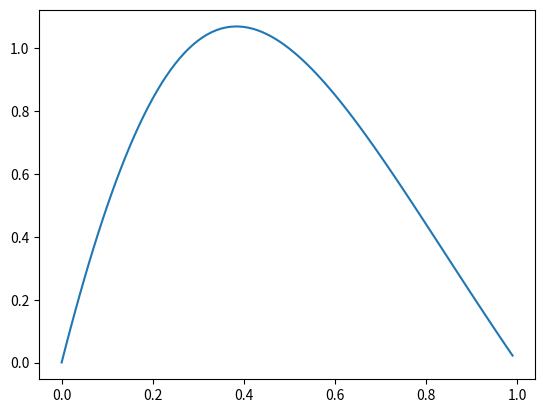

Source code (Python):
import numpy as np
import matplotlib.pyplot as plt

np.set_printoptions(precision=2)

def softplus(input):
    return np.log(1 + np.exp(input))

def softplus_der(input):
    return np.exp(input) / (1 + np.exp(input))

class FFNet: 
    def __init__(self):
        # internal naming vs youtube naming:
        # self.w1 = [[w1], [w2]]
        # self.b1 = [[b1], [b2]]
        # self.w2 = [[w3], [w4]]
        # self.b2 = [[b3]]
        
        self.x = np.array([0., 0.5, 1.])
        
        # target:       self.w1 = np.array([[3.34], [-3.53]])
        # youtube init: self.w1 = np.array([[2.74], [-1.13]])
        self.w1 = np.random.normal(size=(2, 1))
        print(f'{self.w1=}')

        # target:     self.b1 = np.array([[-1.43], [0.57]])
        self.b1 = np.zeros(shape=(2, 1))

        # target:       self.w2 = np.array([[-1.22], [-2.3]])
        # youtube init: self.w2 = np.array([[0.36], [0.63]])
        self.w2 = np.random.normal(size=(2, 1))
        print(f'{self.w2=}')
        
        self.y = np.array([0., 1., 0.])
        self.b2 = 0.
        self.step_size = 0.01

    def __repr__(self):
        return f'{self.w1 = }\n{self.b1 = }\n{self.w2 = }\n{self.b2 = }'
    
    def calc(self, x):
        self.a1 = x * self.w1 + self.b1
        self.z1 = softplus(self.a1)
        self.a2 = self.z1 * self.w2
        self.z2 = np.sum(self.a2, axis=0) + self.b2
        return self.z2

    def backpropagate(self, it):
        print(f'Iter: {it}')
        y_dash = self.calc(self.x)
        res = self.y - y_dash
        res_sq = res ** 2
        C = np.sum(res_sq)
        print(f'{C = }\n')
        
        dC_dz2 = -2 * res
        dz2_da2 = 1
        dz2_db2 = 1
        da2_dw2 = self.z1
        da2_dz1 = self.w2
        dz1_da1 = softplus_der(self.a1)
        da1_dw1 = self.x
        da1_db1 = 1
        
        dC_db2 = dC_dz2 * dz2_db2
        dC_dw2 = dC_dz2 * dz2_da2 * da2_dw2
        dC_db1 = dC_dz2 * dz2_da2 * da2_dz1 * dz1_da1 * da1_db1
        dC_dw1 = dC_dz2 * dz2_da2 * da2_dz1 * dz1_da1 * da1_dw1

        self.b2 = self.b2 - np.sum(dC_db2) * self.step_size
        self.w2 = self.w2 - np.sum(dC_dw2, axis=1).reshape(2, 1) * self.step_size
        self.b1 = self.b1 - np.sum(dC_db1, axis=1).reshape(2, 1) * self.step_size
        self.w1 = self.w1 - np.sum(dC_dw1, axis=1).reshape(2, 1) * self.step_size

    def train(self, num_iter):
        for i in range(num_iter):
            self.backpropagate(i)

net = FFNet()
net.train(10000)

x = np.arange(0, 1, 0.01)
plt.plot(x, net.calc(x))
plt.plot()